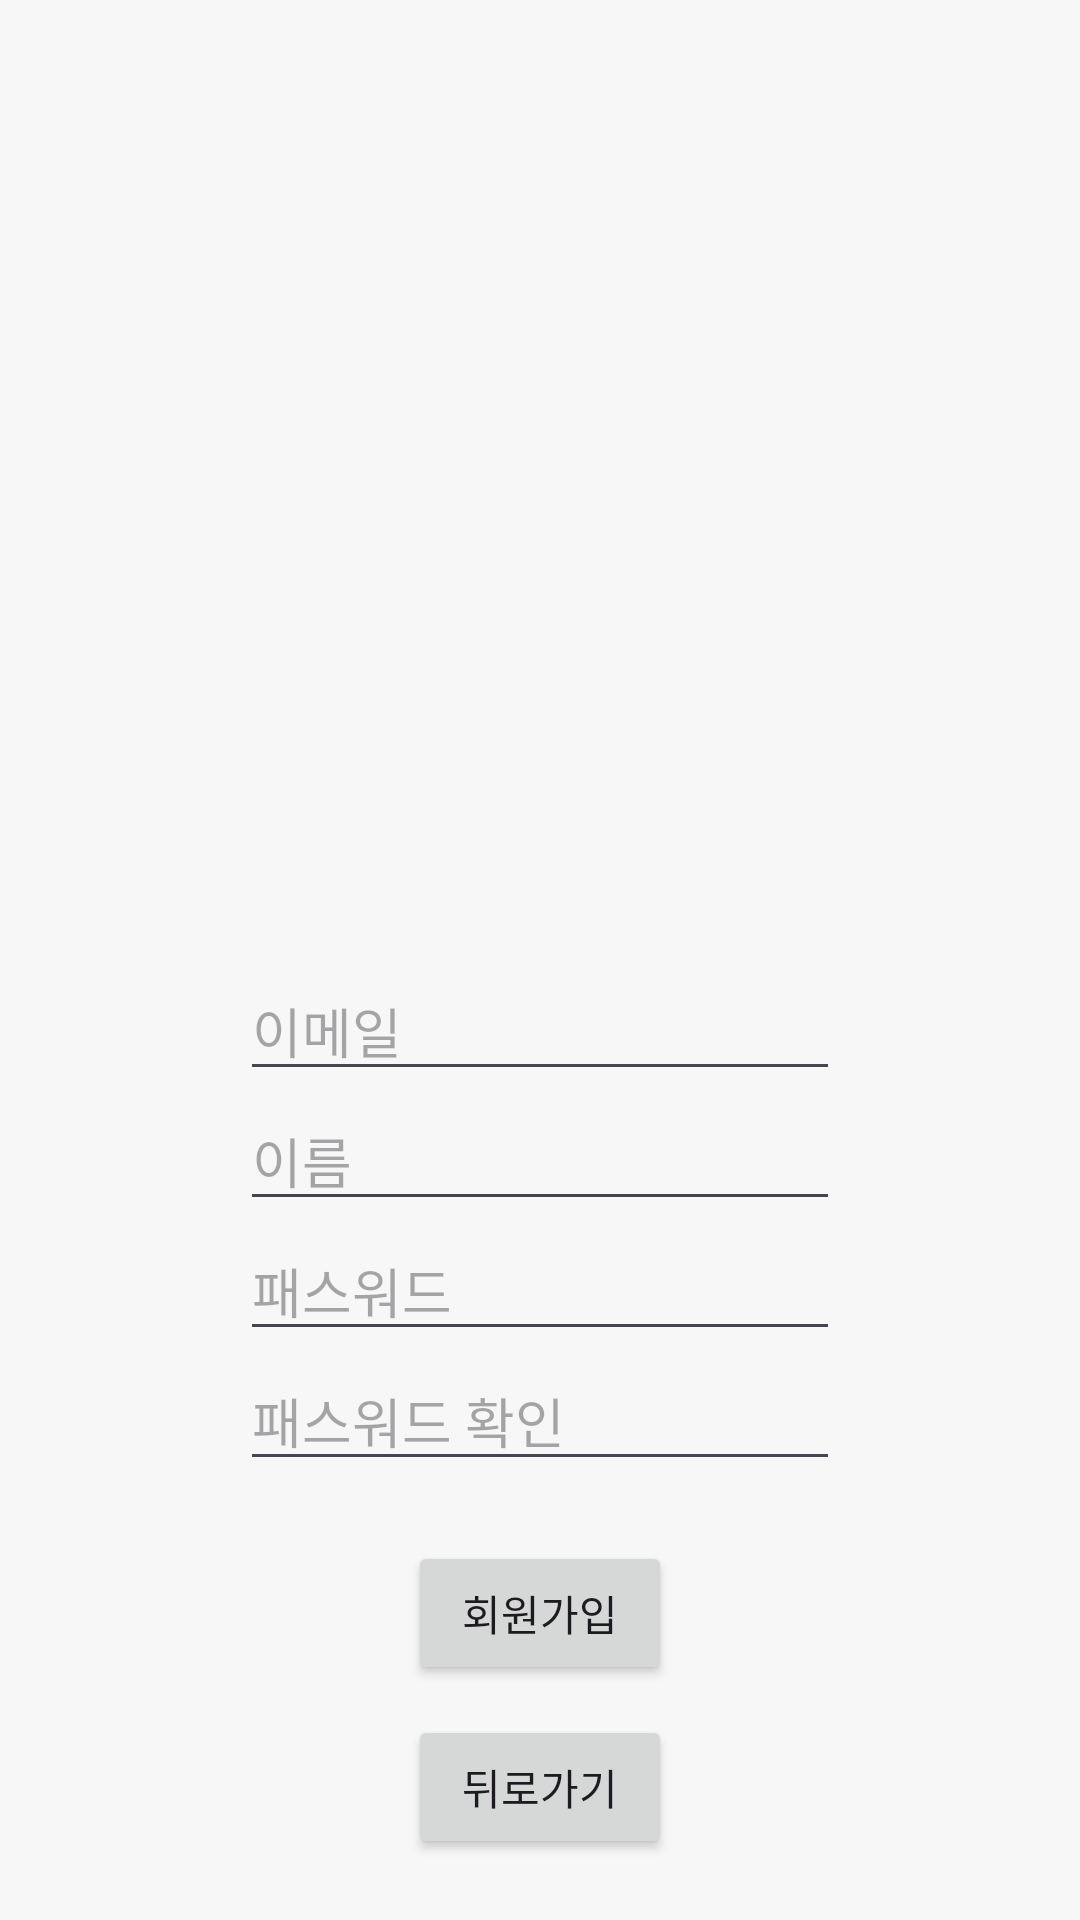

Android layout source for this screen:
<!-- AndroidManifest.xml: application theme Theme.CapstonChatting -->
<!-- res/layout/activity_signup.xml -->
<?xml version="1.0" encoding="utf-8"?>
<LinearLayout xmlns:android="http://schemas.android.com/apk/res/android"
    android:layout_width="match_parent"
    android:layout_height="match_parent"
    android:gravity="center"
    android:background="#F7F7F7"
    android:orientation="vertical">

    <ImageView
        android:id="@+id/signupActivity_imageview_profile"
        android:layout_width="200dp"
        android:layout_height="200dp"
        android:layout_margin="50dp"
        android:src="@drawable/profile_upload" />

    <EditText
        android:id="@+id/signupActivity_edittext_email"
        android:hint="이메일"
        android:inputType="textEmailAddress"
        android:layout_width="200dp"
        android:layout_height="wrap_content" />

    <EditText
        android:id="@+id/signupActivity_edittext_name"
        android:hint="이름"
        android:layout_width="200dp"
        android:layout_height="wrap_content" />

    <EditText
        android:id="@+id/signupActivity_edittext_password"
        android:layout_width="200dp"
        android:layout_height="wrap_content"
        android:inputType="textPassword"
        android:hint="패스워드" />

    <EditText
        android:id="@+id/signupActivity_edittext_confirm_password"
        android:layout_width="200dp"
        android:layout_height="wrap_content"
        android:inputType="textPassword"
        android:hint="패스워드 확인" />


    <Button
        android:text="회원가입"
        android:layout_marginTop="20dp"
        android:id="@+id/signupActivity_button_signup"
        android:layout_width="wrap_content"
        android:layout_height="wrap_content" />
    <Button
        android:id="@+id/signupActivity_button_back"
        android:layout_width="wrap_content"
        android:layout_height="wrap_content"
        android:layout_marginTop="10dp"
        android:text="뒤로가기" />

</LinearLayout>
<!-- resources referenced by this layout -->
<resources>
  <style name="Theme.CapstonChatting" parent="Base.Theme.CapstonChatting" />
  <style name="Base.Theme.CapstonChatting" parent="Theme.Material3.DayNight.NoActionBar">
          
          
          <item name="colorPrimary">@color/black</item>
          <item name="colorPrimaryVariant">@color/white</item>
          <item name="colorOnPrimary">@color/white</item>
      </style>
  <color name="black">#FF000000</color>
  <color name="white">#FFFFFFFF</color>
</resources>
